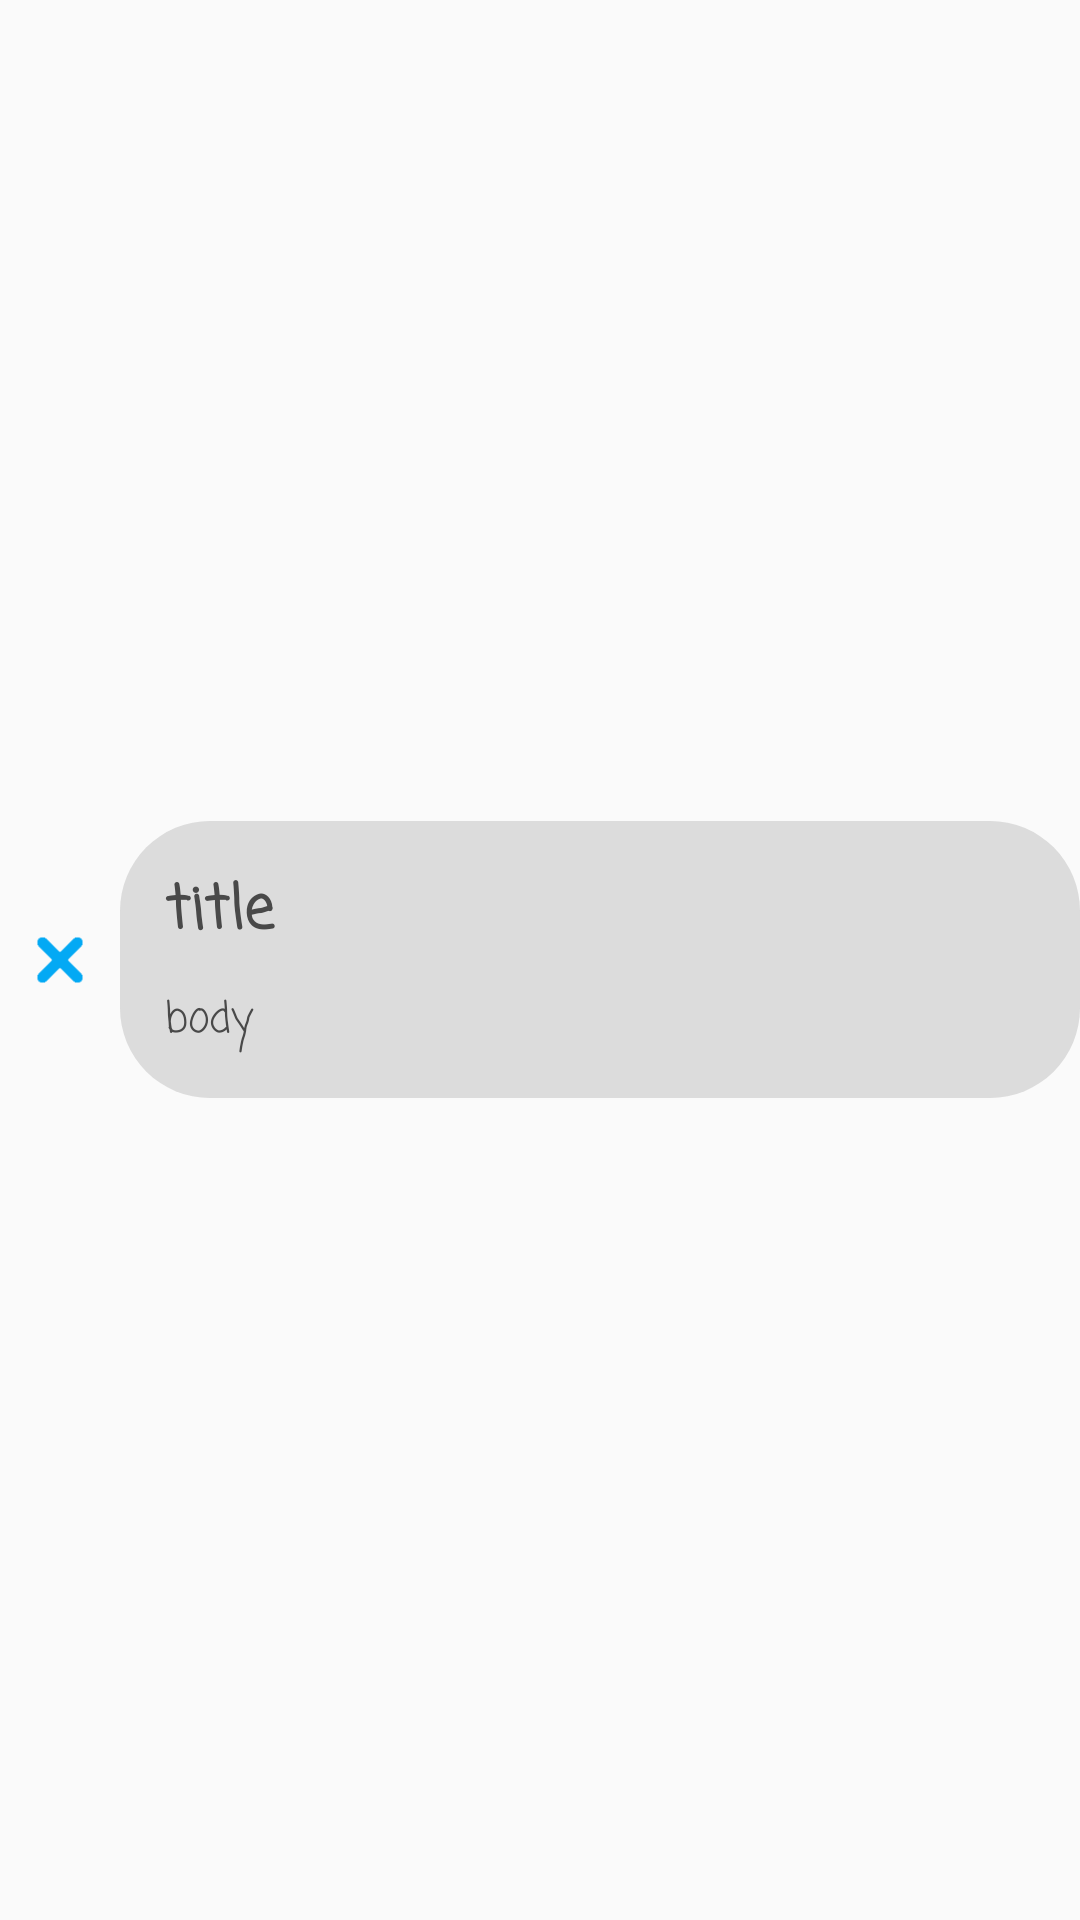

The Android layout XML behind this screen, and the referenced resources:
<!-- AndroidManifest.xml: application theme Theme.Notes -->
<!-- res/layout/note_design.xml -->
<?xml version="1.0" encoding="utf-8"?>
<LinearLayout xmlns:android="http://schemas.android.com/apk/res/android"
    xmlns:tools="http://schemas.android.com/tools"
    android:layout_width="match_parent"
    android:layout_height="wrap_content"
    android:layout_margin="3dp"
    android:gravity="center"
    android:orientation="horizontal"
    xmlns:app="http://schemas.android.com/apk/res-auto">

    <Button
        android:id="@+id/REMOVE_BUTTON_NOTE_DESIGN"
        android:layout_width="40dp"
        android:layout_height="40dp"
        android:background="@drawable/remove_icon" />

    <LinearLayout
        android:id="@+id/NOTE_LAYOUT"
        android:layout_width="wrap_content"
        android:layout_height="wrap_content"
        android:background="@drawable/note_layout_background"

        android:layout_weight="1"
        android:gravity="end"
        android:orientation="vertical"
        android:padding="10dp">

        <TextView
            android:id="@+id/TITLE_TEXTVIEW"
            android:layout_width="match_parent"
            android:layout_height="wrap_content"
            android:layout_margin="5dp"
            android:fontFamily="@string/font1"
            android:inputType="text"
            android:textColor="@color/dark_grey"
            android:text="title"
            android:textSize="20sp"
            android:textStyle="bold" />

        <TextView
            android:id="@+id/BODY_TEXT_VIEW"
            android:layout_width="match_parent"
            android:layout_height="wrap_content"
            android:layout_margin="5dp"
            android:fontFamily="@string/font1"
            android:inputType="text"
            android:text="body"
            android:textColor="@color/dark_grey"
            android:textSize="14sp" />

    </LinearLayout>

</LinearLayout>
<!-- resources referenced by this layout -->
<resources>
  <color name="dark_grey">#494949</color>
  <!-- drawable note_layout_background (drawable) -->
  <?xml version="1.0" encoding="utf-8"?>
  <shape xmlns:android="http://schemas.android.com/apk/res/android">
      <solid android:color="#488D8D8D"/>
      <corners
          android:topLeftRadius="30dp"
          android:topRightRadius="30dp"
          android:bottomLeftRadius="30dp"
          android:bottomRightRadius="30dp"
          />
  </shape>
  <!-- drawable remove_icon: png bitmap (drawable, 1122 bytes) -->
  <string name="font1">casual</string>
  <style name="Theme.Notes" parent="Theme.AppCompat.Light.NoActionBar">
          
          <item name="colorPrimary">@color/purple_500</item>
          <item name="colorPrimaryVariant">@color/purple_700</item>
          <item name="colorOnPrimary">@color/white</item>
          
          <item name="colorSecondary">@color/teal_200</item>
          <item name="colorSecondaryVariant">@color/teal_700</item>
          <item name="colorOnSecondary">@color/black</item>
          
          <item name="android:statusBarColor">#000000</item>
          
      </style>
  <color name="purple_500">#FF6200EE</color>
  <color name="purple_700">#FF3700B3</color>
  <color name="white">#FFFFFFFF</color>
  <color name="teal_200">#FF03DAC5</color>
  <color name="teal_700">#FF018786</color>
  <color name="black">#FF000000</color>
</resources>
